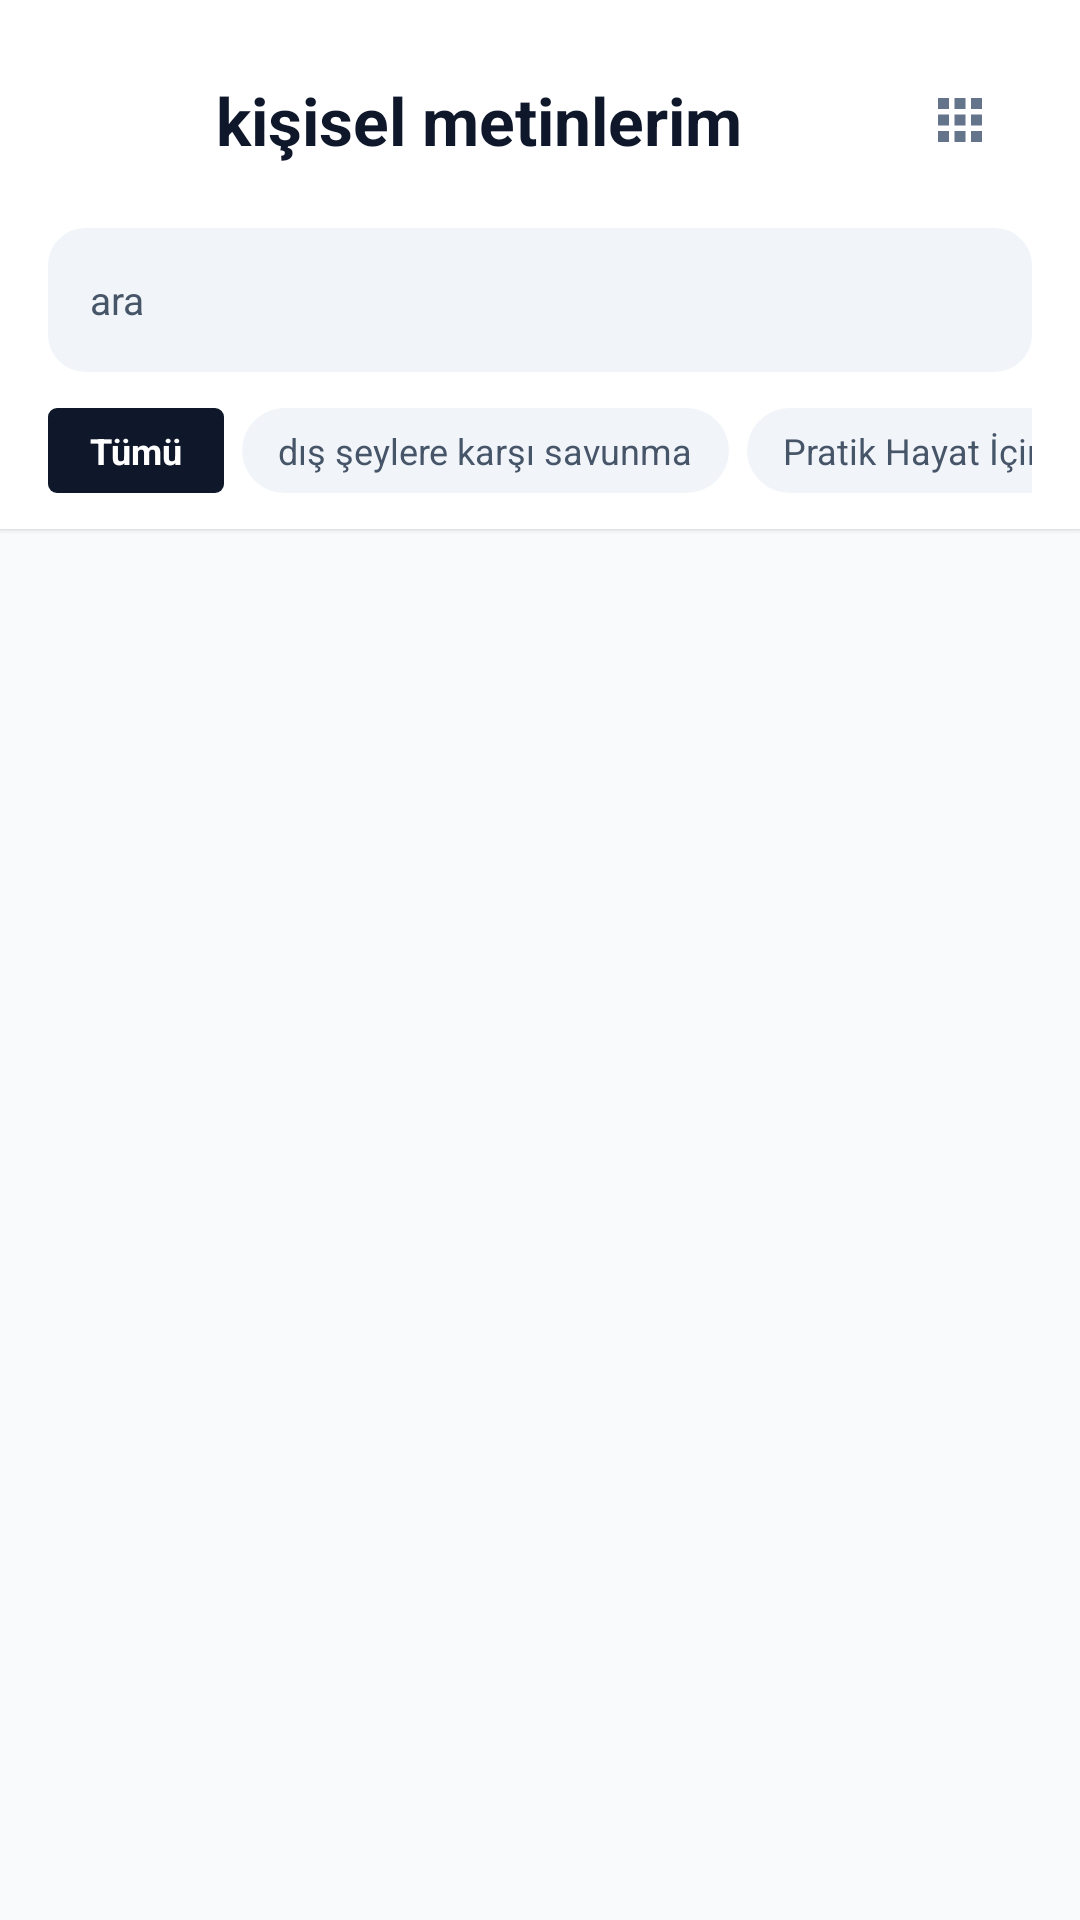

The Android layout XML behind this screen, and the referenced resources:
<!-- AndroidManifest.xml: application theme Theme.Hadi_bakalım -->
<!-- res/layout/ana_sayfa_kisisel_metinlerim.xml -->
<?xml version="1.0" encoding="utf-8"?>
<RelativeLayout xmlns:android="http://schemas.android.com/apk/res/android"
    xmlns:app="http://schemas.android.com/apk/res-auto"
    xmlns:tools="http://schemas.android.com/tools"
    android:id="@+id/main"
    android:layout_width="match_parent"
    android:layout_height="match_parent"
    android:background="@color/bg_main"
    android:fitsSystemWindows="true"
    tools:ignore="all">

    
    <LinearLayout
        android:id="@+id/topContainer"
        android:layout_width="match_parent"
        android:layout_height="wrap_content"
        android:orientation="vertical"
        android:background="#FFFFFF"
        android:elevation="1dp"
        android:paddingHorizontal="16dp"
        android:paddingTop="16dp"
        android:paddingBottom="12dp">

        
        <RelativeLayout
            android:layout_width="match_parent"
            android:layout_height="wrap_content">

            <LinearLayout
                android:layout_width="wrap_content"
                android:layout_height="wrap_content"
                android:layout_alignParentStart="true"
                android:layout_centerVertical="true"
                android:gravity="center_vertical"
                android:orientation="horizontal">

                <ImageView
                    android:id="@+id/btnBack"
                    android:layout_width="48dp"
                    android:layout_height="48dp"
                    android:padding="12dp"
                    android:background="?attr/selectableItemBackgroundBorderless"
                    android:clickable="true"
                    android:contentDescription="@string/geri"
                    android:focusable="true"
                    android:src="@drawable/ic_arrow_back"
                    app:tint="@color/text_primary" />

                <TextView
                    android:id="@+id/txtHeaderTitle"
                    android:layout_width="wrap_content"
                    android:layout_height="wrap_content"
                    android:layout_marginStart="8dp"
                    android:text="@string/kisisel_metinlerim"
                    android:textColor="@color/text_primary"
                    android:textSize="22sp"
                    android:textStyle="bold" />
            </LinearLayout>

            
            <ImageView
                android:id="@+id/btnToggleTextLayout"
                android:layout_width="48dp"
                android:layout_height="48dp"
                android:layout_alignParentEnd="true"
                android:layout_centerVertical="true"
                android:padding="13dp"
                android:background="?attr/selectableItemBackgroundBorderless"
                android:contentDescription="@string/duzeni_degistir"
                android:src="@drawable/ic_grid"
                app:tint="#64748B" />
        </RelativeLayout>

        
        <androidx.constraintlayout.widget.ConstraintLayout
            android:id="@+id/searchBarContainer"
            android:layout_width="match_parent"
            android:layout_height="wrap_content"
            android:layout_marginTop="12dp">

            <EditText
                android:id="@+id/searchBar"
                android:layout_width="0dp"
                android:layout_height="48dp"
                android:background="@drawable/bg_search_bar"
                android:backgroundTint="#F1F5F9"
                android:drawableStart="@drawable/ic_search"
                android:drawablePadding="10dp"
                android:drawableTint="#64748B"
                android:hint="@string/ara"
                android:importantForAutofill="no"
                android:inputType="text"
                android:maxLines="1"
                android:paddingHorizontal="14dp"
                android:textColor="@color/text_primary"
                android:textColorHint="@color/text_secondary"
                android:textSize="13sp"
                app:layout_constraintEnd_toEndOf="parent"
                app:layout_constraintStart_toStartOf="parent"
                app:layout_constraintTop_toTopOf="parent"
                app:layout_constraintWidth_max="488dp" />

        </androidx.constraintlayout.widget.ConstraintLayout>

        <HorizontalScrollView
            android:layout_width="match_parent"
            android:layout_height="wrap_content"
            android:layout_marginTop="12dp"
            android:scrollbars="none">

            <LinearLayout
                android:layout_width="wrap_content"
                android:layout_height="wrap_content"
                android:gravity="center_vertical"
                android:orientation="horizontal">

                
                <TextView
                    android:id="@+id/tumu"
                    android:layout_width="wrap_content"
                    android:layout_height="wrap_content"
                    android:layout_marginEnd="6dp"
                    android:background="@drawable/bg_black_pill"
                    android:paddingHorizontal="14dp"
                    android:paddingVertical="6dp"
                    android:text="Tümü"
                    android:textColor="#FFFFFF"
                    android:textSize="12sp"
                    android:textStyle="bold" />

                
                <TextView
                    android:id="@+id/kategori_1"
                    android:layout_width="wrap_content"
                    android:layout_height="wrap_content"
                    android:layout_marginEnd="6dp"
                    android:background="@drawable/bg_chip_inactive"
                    android:paddingHorizontal="12dp"
                    android:paddingVertical="6dp"
                    android:text="dış şeylere karşı savunma"
                    android:textColor="#475569"
                    android:textSize="12sp" />

                
                <TextView
                    android:id="@+id/kategori_2"
                    android:layout_width="wrap_content"
                    android:layout_height="wrap_content"
                    android:layout_marginEnd="6dp"
                    android:background="@drawable/bg_chip_inactive"
                    android:paddingHorizontal="12dp"
                    android:paddingVertical="6dp"
                    android:text="Pratik Hayat İçin Fayda"
                    android:textColor="#475569"
                    android:textSize="12sp" />

                
                <TextView
                    android:id="@+id/kategori_3"
                    android:layout_width="wrap_content"
                    android:layout_height="wrap_content"
                    android:layout_marginEnd="6dp"
                    android:background="@drawable/bg_chip_inactive"
                    android:paddingHorizontal="12dp"
                    android:paddingVertical="6dp"
                    android:text="Zihinsel Mekanizma ve Mimari"
                    android:textColor="#475569"
                    android:textSize="12sp" />

            </LinearLayout>
        </HorizontalScrollView>
    </LinearLayout>

    
    <androidx.recyclerview.widget.RecyclerView
        android:id="@+id/recyclerViewPersonalTexts"
        android:layout_width="match_parent"
        android:layout_height="match_parent"
        android:layout_below="@id/topContainer"
        android:clipToPadding="false"
        android:paddingHorizontal="12dp"
        android:paddingTop="8dp"
        android:paddingBottom="80dp"
        app:layoutManager="androidx.recyclerview.widget.LinearLayoutManager"
        tools:listitem="@layout/kaydedilen_sey_buton_iste" />

</RelativeLayout>
<!-- res/layout/kaydedilen_sey_buton_iste.xml (included above) -->
<?xml version="1.0" encoding="utf-8"?>
<com.google.android.material.card.MaterialCardView xmlns:android="http://schemas.android.com/apk/res/android"
    xmlns:app="http://schemas.android.com/apk/res-auto"
    xmlns:tools="http://schemas.android.com/tools"
    android:layout_width="match_parent"
    android:layout_height="wrap_content"
    android:layout_marginBottom="12dp"
    app:cardBackgroundColor="#F8FAFC"
    app:cardCornerRadius="20dp"
    app:cardElevation="0dp"
    app:strokeColor="#E2E8F0"
    app:strokeWidth="1dp"
    tools:ignore="all">

    <LinearLayout
        android:layout_width="match_parent"
        android:layout_height="wrap_content"
        android:orientation="vertical"
        android:padding="16dp">

        
        <RelativeLayout
            android:layout_width="match_parent"
            android:layout_height="wrap_content"
            android:layout_marginBottom="8dp">

            <TextView
                android:id="@+id/txtSavedTitle"
                android:layout_width="wrap_content"
                android:layout_height="wrap_content"
                android:layout_alignParentStart="true"
                android:layout_centerVertical="true"
                android:layout_marginEnd="8dp"
                android:layout_toStartOf="@id/btnRemoveSave"
                android:text="@string/baslik_1_dusunce_mimarisi"
                android:textColor="#0F172A"
                android:textSize="16sp"
                android:textStyle="bold" />

            <ImageView
                android:id="@+id/btnRemoveSave"
                android:layout_width="24dp"
                android:layout_height="24dp"
                android:layout_alignParentEnd="true"
                android:layout_centerVertical="true"
                android:contentDescription="@null"
                android:src="@drawable/ic_bookmark"
                app:tint="#CBD5E1" />
        </RelativeLayout>

        
        <TextView
            android:id="@+id/txtSavedDesc"
            android:layout_width="match_parent"
            android:layout_height="wrap_content"
            android:layout_marginBottom="12dp"
            android:ellipsize="end"
            android:maxLines="2"
            android:text="@string/gecici"
            android:textColor="#475569"
            android:textSize="13sp" />

        
        <RelativeLayout
            android:layout_width="match_parent"
            android:layout_height="wrap_content">

            
            <ImageView
                android:id="@+id/btnShare"
                android:layout_width="20dp"
                android:layout_height="20dp"
                android:layout_alignParentStart="true"
                android:layout_centerVertical="true"
                android:contentDescription="@null"
                android:src="@drawable/ic_share"
                app:tint="#94A3B8" />

            <TextView
                android:id="@+id/btnInspect"
                android:layout_width="wrap_content"
                android:layout_height="wrap_content"
                android:layout_alignParentEnd="true"
                android:layout_centerVertical="true"
                android:layout_toEndOf="@id/btnShare"
                android:gravity="end"
                android:text="@string/incele"
                android:textColor="#0F172A"
                android:textSize="13sp"
                android:textStyle="bold" />
        </RelativeLayout>

    </LinearLayout>
</com.google.android.material.card.MaterialCardView>
<!-- resources referenced by this layout -->
<resources>
  <color name="bg_main">#F8FAFC</color>
  <color name="text_primary">#0F172A</color>
  <color name="text_secondary">#475569</color>
  <!-- drawable bg_black_pill (drawable) -->
  <?xml version="1.0" encoding="utf-8"?>
  <shape xmlns:android="http://schemas.android.com/apk/res/android"
      android:shape="rectangle">
      <solid android:color="#0F172A" />
      <corners android:radius="3dp" />
  </shape>
  <!-- drawable bg_chip_inactive (drawable) -->
  <shape xmlns:android="http://schemas.android.com/apk/res/android">
      <solid android:color="#F1F5F9" />
      <corners android:radius="18dp" />
  </shape>
  <!-- drawable bg_search_bar (drawable) -->
  <?xml version="1.0" encoding="utf-8"?>
  <shape xmlns:android="http://schemas.android.com/apk/res/android">
      <solid android:color="@color/bg_card" />
      <corners android:radius="12dp" />
      <stroke android:width="1dp" android:color="@color/text_secondary" />
  </shape>
  <!-- drawable ic_grid (drawable) -->
  <vector xmlns:android="http://schemas.android.com/apk/res/android"
      android:width="24dp"
      android:height="24dp"
      android:viewportWidth="24"
      android:viewportHeight="24">
      <path
          android:fillColor="#000000"
          android:pathData="M4,4h4v4H4V4z M10,4h4v4h-4V4z M16,4h4v4h-4V4z M4,10h4v4H4V10z M10,10h4v4h-4V10z M16,10h4v4h-4V10z M4,16h4v4H4V16z M10,16h4v4h-4V16z M16,16h4v4h-4V16z"/>
  </vector>
  <!-- drawable ic_share (drawable) -->
  <vector xmlns:android="http://schemas.android.com/apk/res/android" android:width="24dp" android:height="24dp" android:viewportWidth="24" android:viewportHeight="24" android:tint="?attr/colorControlNormal">
      <path android:fillColor="@android:color/black" android:pathData="M18,16.08c-0.76,0 -1.44,0.3 -1.96,0.77L8.91,12.7c0.05,-0.23 0.09,-0.46 0.09,-0.7s-0.04,-0.47 -0.09,-0.7l7.05,-4.11c0.54,0.5 1.25,0.81 2.04,0.81 1.66,0 3,-1.34 3,-3s-1.34,-3 -3,-3 -3,1.34 -3,3c0,0.24 0.04,0.47 0.09,0.7L7.04,9.81C6.5,9.31 5.79,9 5,9c-1.66,0 -3,1.34 -3,3s1.34,3 3,3c0.79,0 1.5,-0.31 2.04,-0.81l7.12,4.16c-0.05,0.21 -0.08,0.43 -0.08,0.65 0,1.61 1.31,2.92 2.92,2.92 1.61,0 2.92,-1.31 2.92,-2.92s-1.31,-2.92 -2.92,-2.92z"/>
  </vector>
  <string name="ara">ara</string>
  <string name="baslik_1_dusunce_mimarisi">başlık 1 – düşünce mimarisi</string>
  <string name="duzeni_degistir">Düzeni Değiştir</string>
  <string name="gecici">Zihinsel modeller, dünyayı anlama ve karmaşık durumları basitleştirme şeklimizi belirler.</string>
  <string name="geri">geri</string>
  <string name="incele">İncele &gt;</string>
  <string name="kisisel_metinlerim">kişisel metinlerim</string>
  <style name="Theme.Hadi_bakalım" parent="Base.Theme.Hadi_bakalım" />
  <color name="bg_card">#FFFFFF</color>
  <style name="Base.Theme.Hadi_bakalım" parent="Theme.Material3.DayNight.NoActionBar">
          
          
      </style>
</resources>
